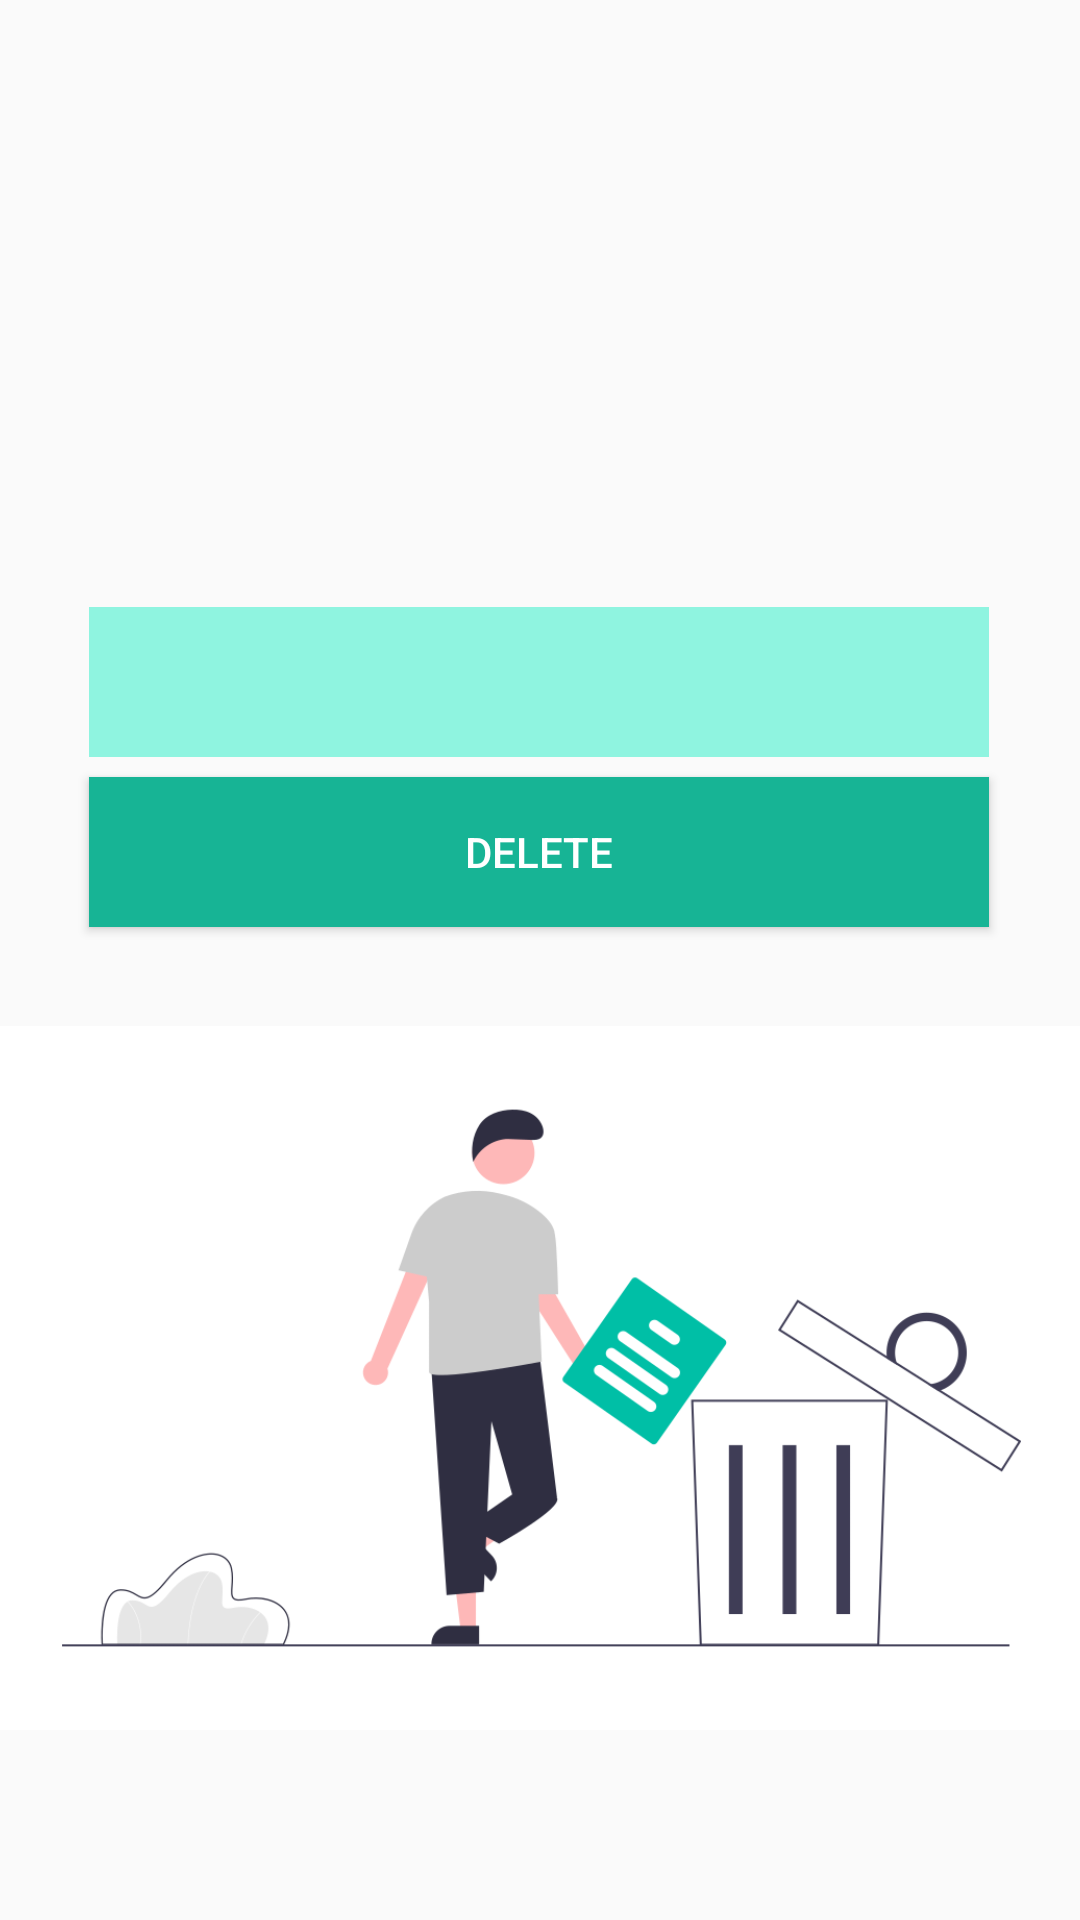

Here is an Android app screen rendered from its layout file. Give the layout XML and the strings, colors and styles it references.
<!-- AndroidManifest.xml: application theme AppTheme -->
<!-- res/layout/activity_delete_admin_entry.xml -->
<?xml version="1.0" encoding="utf-8"?>
<androidx.constraintlayout.widget.ConstraintLayout xmlns:android="http://schemas.android.com/apk/res/android"
    xmlns:app="http://schemas.android.com/apk/res-auto"
    xmlns:tools="http://schemas.android.com/tools"
    android:layout_width="match_parent"
    android:layout_height="match_parent"
    tools:context=".delete_admin_entry">

    <Spinner
        android:id="@+id/spinner5"
        android:layout_width="300dp"
        android:layout_height="50dp"
        android:background="@color/lite"
        app:layout_constraintBottom_toBottomOf="parent"
        app:layout_constraintEnd_toEndOf="parent"
        app:layout_constraintHorizontal_bias="0.495"
        app:layout_constraintStart_toStartOf="parent"
        app:layout_constraintTop_toTopOf="parent"
        app:layout_constraintVertical_bias="0.343" />

    <Button
        android:id="@+id/button16"
        android:layout_width="300dp"
        android:layout_height="50dp"
        android:background="@color/dark2"
        android:text="DELEte"
        android:textColor="#FFFFFF"
        app:layout_constraintBottom_toBottomOf="parent"
        app:layout_constraintEnd_toEndOf="parent"
        app:layout_constraintHorizontal_bias="0.495"
        app:layout_constraintStart_toStartOf="parent"
        app:layout_constraintTop_toBottomOf="@+id/spinner5"
        app:layout_constraintVertical_bias="0.02" />

    <ImageView
        android:id="@+id/imageView16"
        android:layout_width="403dp"
        android:layout_height="322dp"
        app:layout_constraintBottom_toBottomOf="parent"
        app:layout_constraintEnd_toEndOf="parent"
        app:layout_constraintStart_toStartOf="parent"
        app:layout_constraintTop_toTopOf="parent"
        app:layout_constraintVertical_bias="0.938"
        app:srcCompat="@drawable/canccel2" />
</androidx.constraintlayout.widget.ConstraintLayout>
<!-- resources referenced by this layout -->
<resources>
  <color name="dark2">#17B495</color>
  <color name="lite">#8FF4E0</color>
  <!-- drawable canccel2: png bitmap (drawable, 36145 bytes) -->
  <style name="AppTheme" parent="Theme.AppCompat.Light.NoActionBar">
          
          <item name="colorPrimary">@color/dark2</item>
          <item name="colorPrimaryDark">@color/dark2</item>
          <item name="colorAccent">@color/dark2</item>
      </style>
</resources>
